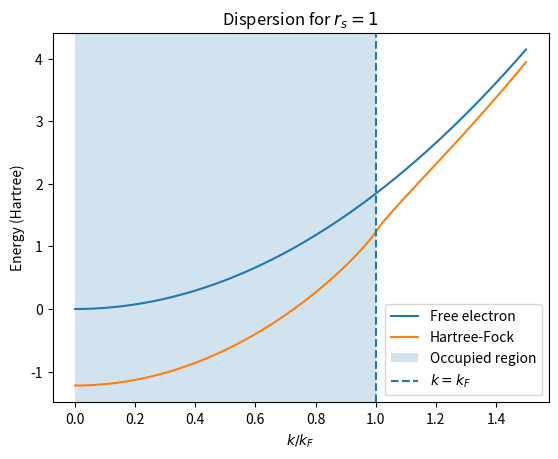
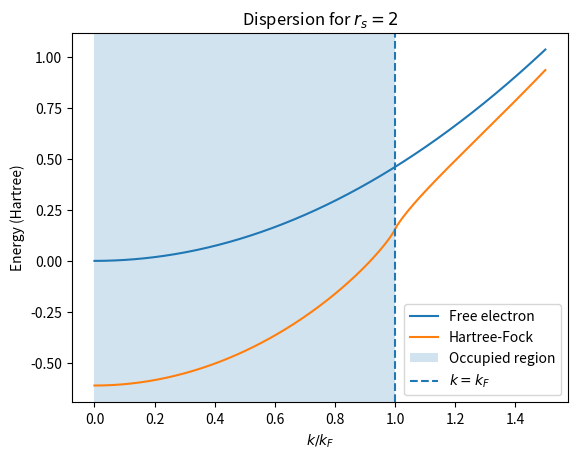

Write the Python code that produced these figures, in order.
import numpy as np
import matplotlib.pyplot as plt

# Conversion from Hartree atomic units to electronvolts
HARTREE_TO_EV = 27.2114


# Question 1

# Exchange function F(x).
# The analytic limiting values are used at x = 0 and x = 1
# because the direct expression is undefined at those points.
def F(x):
    if x == 0.0:
        return 2.0
    elif x == 1.0:
        return 1.0
    else:
        return 1 + ((1 - x**2) / (2 * x)) * np.log(
            abs((1 + x) / (1 - x))
        )


# Array version of F(x) used for the dispersion plots.
# The special values at x = 0 and x = 1 are handled separately.
def F_array(x):
    y = np.empty_like(x)

    at_zero = x == 0.0
    at_one = x == 1.0
    regular = ~(at_zero | at_one)

    y[at_zero] = 2.0
    y[at_one] = 1.0

    xr = x[regular]

    y[regular] = 1 + ((1 - xr**2) / (2 * xr)) * np.log(
        np.abs((1 + xr) / (1 - xr))
    )

    return y


# Check the two analytic limits and one ordinary value
print("Question 1")
print("F(0) =", F(0.0))
print("F(1) =", F(1.0))
print("F(0.5) =", F(0.5))
print()


# Question 2

# Calculate and plot the free-electron and Hartree-Fock
# dispersions for r_s = 1 and r_s = 2.
for rs in [1.0, 2.0]:

    # Fermi wavevector in Hartree atomic units
    kF = (9 * np.pi / 4)**(1/3) / rs

    # x = k/kF, covering the occupied region and states
    # above the Fermi surface
    x = np.linspace(0.0, 1.5, 500)

    # Convert the dimensionless x values into k values
    k = x * kF

    # Free-electron orbital energy
    eps_free = k**2 / 2

    # Hartree-Fock exchange self-energy
    sigma_x = -(kF / np.pi) * F_array(x)

    # Hartree-Fock orbital energy
    eps_HF = eps_free + sigma_x

    # Plot both dispersions
    plt.figure()

    plt.plot(x, eps_free, label="Free electron")
    plt.plot(x, eps_HF, label="Hartree-Fock")

    # The interval k/kF <= 1 is occupied at T = 0
    plt.axvspan(0, 1, alpha=0.2, label="Occupied region")

    # Mark the Fermi surface
    plt.axvline(1, linestyle="--", label="$k=k_F$")

    plt.xlabel("$k/k_F$")
    plt.ylabel("Energy (Hartree)")
    plt.title(f"Dispersion for $r_s={rs:g}$")
    plt.legend()

    # Save one figure for each density
    plt.savefig(
        f"problem3_rs{int(rs)}_dispersion.png",
        dpi=300,
        bbox_inches="tight"
    )

    plt.close()


# Question 3

# Calculate the requested Fermi-surface and average energies
# for r_s = 1 and r_s = 2.
for rs in [1.0, 2.0]:

    # Fermi wavevector
    kF = (9 * np.pi / 4)**(1/3) / rs

    # Free-electron orbital energy at k = kF
    eps_free_kF = kF**2 / 2

    # At the Fermi surface x = 1 and F(1) = 1,
    # so the exchange self-energy is -kF/pi.
    sigma_kF = -kF / np.pi

    # Hartree-Fock orbital energy at the Fermi surface
    eps_HF_kF = eps_free_kF + sigma_kF

    # Average kinetic energy per electron
    avg_kinetic = 3 * kF**2 / 10

    # Exchange contribution to the total energy per electron
    exchange_per_electron = -3 * kF / (4 * np.pi)

    # Total Hartree-Fock energy per electron
    E_HF_per_electron = avg_kinetic + exchange_per_electron

    # Report all energies in electronvolts
    print(f"r_s = {rs}")
    print(f"kF = {kF}")
    print(
        f"free energy at kF = "
        f"{eps_free_kF * HARTREE_TO_EV} eV"
    )
    print(
        f"HF orbital energy at kF = "
        f"{eps_HF_kF * HARTREE_TO_EV} eV"
    )
    print(
        f"average kinetic energy = "
        f"{avg_kinetic * HARTREE_TO_EV} eV"
    )
    print(
        f"exchange energy per electron = "
        f"{exchange_per_electron * HARTREE_TO_EV} eV"
    )
    print(
        f"HF total energy per electron = "
        f"{E_HF_per_electron * HARTREE_TO_EV} eV"
    )
    print()


# Question 4

# The slope of the Hartree-Fock dispersion is examined
# at the Fermi surface for r_s = 2.
rs = 2.0

kF = (9 * np.pi / 4)**(1/3) / rs


# Hartree-Fock orbital energy written as a function
# of x = k/kF.
def eps_HF_x(x):
    k = x * kF

    sigma_x = -(kF / np.pi) * F(x)

    return k**2 / 2 + sigma_x


# Step sizes used for the symmetric finite difference
deltas = [
    1e-1,
    1e-2,
    1e-3,
    1e-4,
    1e-5,
    1e-6
]


# Estimate d epsilon_HF / dx at x = 1.
# If the derivative were finite, these values would
# approach a constant as delta becomes smaller.
print("Question 4")

for delta in deltas:

    slope = (
        eps_HF_x(1 + delta)
        - eps_HF_x(1 - delta)
    ) / (2 * delta)

    print(delta, slope)
